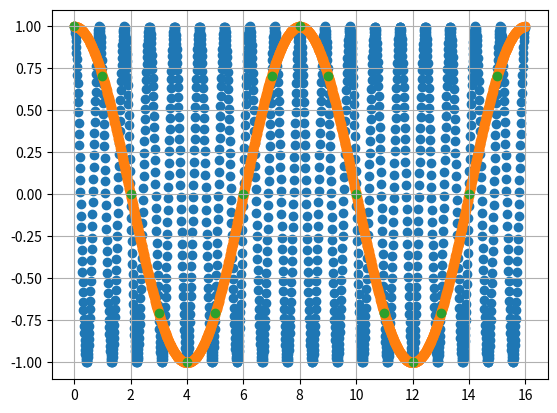

Here is the Python script that generated this plot:
# -*- coding: utf-8 -*-
"""
Created on Tue Mar  2 15:30:28 2021

@author: p000495138


やるお
"""


###矩形関数のフーリエ変換結果

import numpy as np
import matplotlib.pyplot as plt

a=4

omega = np.arange(-np.pi,np.pi,0.001)

f = 2/omega * np.sin(a*omega)

f[3140] = 2*a


#plt.plot(omega,np.abs(f))
#plt.grid(True)


#%% 離散信号

omega1 = np.pi/4 #rad/sample
#omega1 = 2 #rad/sample

samples1 = np.arange(0,16,1)     #サンプリング
samples2 = np.arange(0,16,0.01)  

y1 = np.cos(omega1*samples1)
y2 = np.cos((omega1)*samples2)
y3 = np.cos((omega1+2*np.pi)*samples2)

plt.scatter(samples2,y3)
plt.scatter(samples2,y2)
plt.scatter(samples1,y1)
#plt.scatter(samples2,y2)
#plt.legend(["+2pi","def"])
plt.grid(True)

